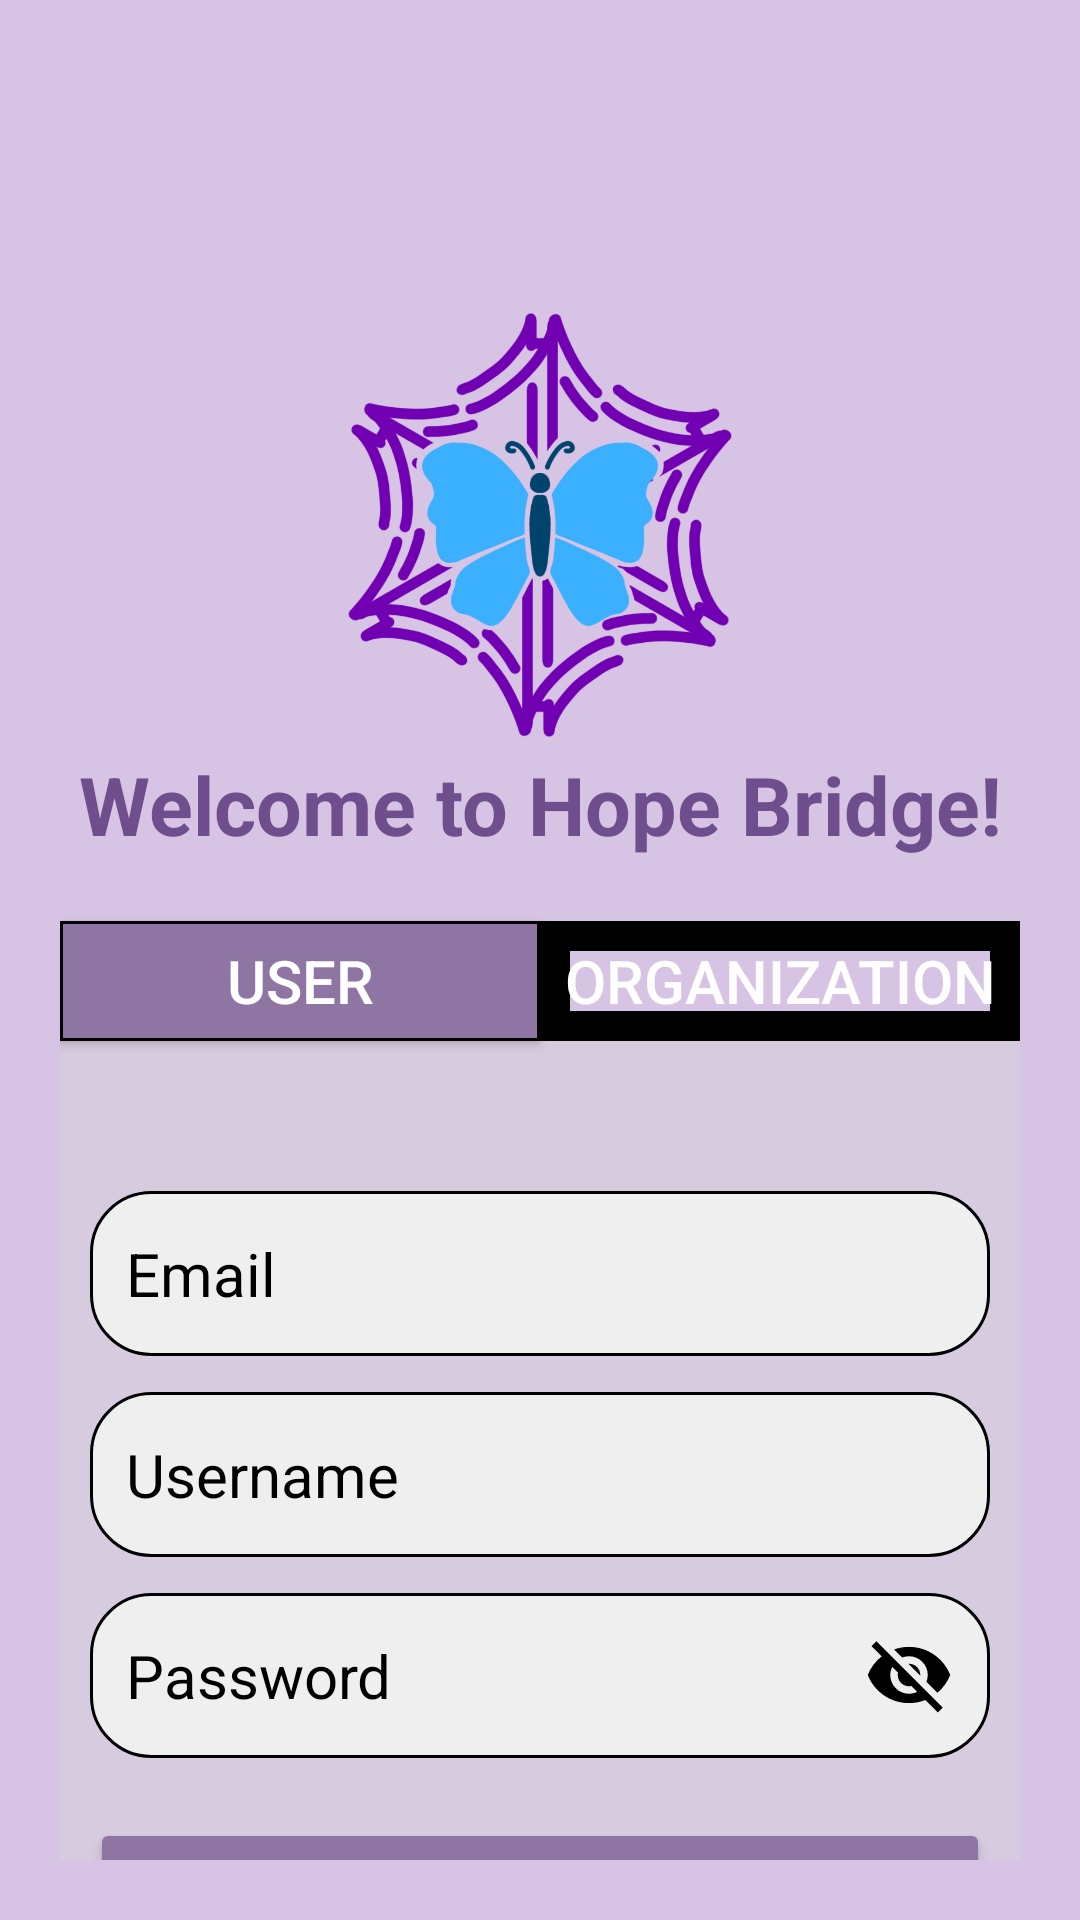

Produce the Android XML layout that renders to this screen, including the resource entries it uses.
<!-- AndroidManifest.xml: application theme Theme.Hopebridge -->
<!-- res/layout/activity_signup.xml -->
<?xml version="1.0" encoding="utf-8"?>
<androidx.constraintlayout.widget.ConstraintLayout xmlns:android="http://schemas.android.com/apk/res/android"
    xmlns:app="http://schemas.android.com/apk/res-auto"
    xmlns:tools="http://schemas.android.com/tools"
    android:layout_width="match_parent"
    android:layout_height="match_parent"
    android:id="@+id/main"
    android:background="#D7C3E3"
    android:padding="20dp"

    >

    <ImageView
        android:id="@+id/startlogo"
        android:layout_width="150dp"
        android:layout_height="150dp"
        android:layout_marginTop="80dp"
        android:src="@drawable/hblogo"
        android:contentDescription="App Logo"
        app:layout_constraintTop_toTopOf="parent"
        app:layout_constraintStart_toStartOf="parent"
        app:layout_constraintEnd_toEndOf="parent"
        />

    <TextView
        android:id="@+id/starttitle"
        android:layout_width="wrap_content"
        android:layout_height="wrap_content"
        android:text="Welcome to Hope Bridge!"
        android:textSize="27sp"
        android:textStyle="bold"
        android:textColor="#6F4E8e"
        app:layout_constraintTop_toBottomOf="@id/startlogo"
        app:layout_constraintStart_toStartOf="parent"
        app:layout_constraintEnd_toEndOf="parent"
        />

    <androidx.appcompat.widget.AppCompatButton
        android:id="@+id/userbtn"
        android:layout_width="160dp"
        android:layout_height="40dp"
        android:layout_marginTop="21dp"
        android:layout_marginLeft="0dp"
        android:background="@drawable/colorsquare"
        android:text="USER"
        android:textSize="20dp"
        android:textColor="@color/white"
        app:layout_constraintTop_toBottomOf="@id/starttitle"
        app:layout_constraintStart_toStartOf="parent"
        />


    <androidx.appcompat.widget.AppCompatButton
        android:id="@+id/orgbtn"
        android:layout_width="160dp"
        android:layout_height="40dp"
        android:layout_marginTop="21dp"
        android:layout_marginLeft="160dp"
        android:background="@drawable/squarecorner"
        android:text="ORGANIZATION"
        android:textSize="20dp"
        android:textColor="@color/white"
        app:layout_constraintTop_toBottomOf="@id/starttitle"
        app:layout_constraintStart_toStartOf="parent"
        app:layout_constraintEnd_toEndOf="parent"
        />

    <ImageView
        android:id="@+id/background"
        android:layout_width="400dp"
        android:layout_height="400dp"
        android:layout_marginLeft="5dp"
        android:background="@drawable/bottom_nav_background"
        app:layout_constraintTop_toBottomOf="@+id/userbtn"
        app:layout_constraintStart_toStartOf="parent"
        app:layout_constraintEnd_toEndOf="parent"
        />


    <LinearLayout
        android:id="@+id/userSignInLayout"
        android:layout_width="match_parent"
        android:layout_height="wrap_content"
        android:orientation="vertical"
        android:gravity="center"
        app:layout_constraintTop_toBottomOf="@id/userbtn"
        app:layout_constraintStart_toStartOf="parent"
        app:layout_constraintEnd_toEndOf="parent">

        <EditText
            android:id="@+id/email"
            android:layout_width="300dp"
            android:layout_height="55dp"
            android:layout_marginTop="50dp"
            android:background="@drawable/rounded_input_bg"
            android:hint="Email"
            android:textSize="20sp"
            android:inputType="textEmailAddress"
            android:padding="12dp"
            android:textColor="@color/black"
            android:textColorHint="@color/black" />

        <EditText
            android:id="@+id/username"
            android:layout_width="300dp"
            android:layout_height="55dp"
            android:layout_marginTop="12dp"
            android:background="@drawable/rounded_input_bg"
            android:hint="Username"
            android:textSize="20sp"
            android:padding="12dp"
            android:textColor="@color/black"
            android:textColorHint="@color/black" />

        <EditText
            android:id="@+id/password"
            android:layout_width="300dp"
            android:layout_height="55dp"
            android:background="@drawable/rounded_input_bg"
            android:drawableEnd="@drawable/eyecnot"
            android:hint="Password"
            android:textSize="20sp"
            android:inputType="textPassword"
            android:padding="12dp"
            android:drawablePadding="10dp"
            android:gravity="center_vertical"
            android:textColor="@color/black"
            android:textColorHint="@color/black"
            android:layout_marginTop="12dp"/>

        <Button
            android:id="@+id/btnSignUp"
            android:layout_width="300dp"
            android:layout_height="50dp"
            android:layout_marginTop="20dp"
            android:backgroundTint="#8E75A3"
            android:text="SIGN UP"
            android:textColor="@color/white" />

        <TextView
            android:id="@+id/noacc"
            android:layout_width="wrap_content"
            android:layout_height="wrap_content"
            android:text="Already have an Account?"
            android:layout_marginTop="15dp"
            android:textSize="16sp"
            android:fontFamily="@font/helvetica_bold"
            android:textColor="@color/black"
            app:layout_constraintStart_toStartOf="parent"
            app:layout_constraintEnd_toEndOf="parent"
            app:layout_constraintTop_toBottomOf="@id/btnSignUp"
            />

        <Button
            android:id="@+id/signin"
            android:layout_width="wrap_content"
            android:layout_height="wrap_content"
            android:background="@android:color/transparent"
            android:text="Sign In"
            android:textSize="16sp"
            android:fontFamily="@font/helvetica_bold"
            android:textColor="#6F4E8e"
            app:layout_constraintTop_toBottomOf="@id/noacc"
            app:layout_constraintEnd_toEndOf="parent"
            app:layout_constraintStart_toStartOf="parent" />

    </LinearLayout>

    <LinearLayout
        android:id="@+id/orgSignInLayout"
        android:layout_width="match_parent"
        android:layout_height="wrap_content"
        android:layout_marginTop="50dp"
        android:orientation="vertical"
        android:gravity="center"
        android:visibility="gone"
        app:layout_constraintTop_toBottomOf="@id/orgbtn"
        app:layout_constraintStart_toStartOf="parent"
        app:layout_constraintEnd_toEndOf="parent">

        <EditText
            android:id="@+id/orgEmail"
            android:layout_width="300dp"
            android:layout_height="55dp"
            android:background="@drawable/rounded_input_bg"
            android:hint="Email"
            android:textSize="20sp"
            android:inputType="textEmailAddress"
            android:padding="12dp"
            android:textColor="@color/black"
            android:textColorHint="@color/black" />

        <EditText
            android:id="@+id/orgName"
            android:layout_width="300dp"
            android:layout_height="55dp"
            android:layout_marginTop="12dp"
            android:background="@drawable/rounded_input_bg"
            android:hint="Organization Name"
            android:textSize="20sp"
            android:padding="12dp"
            android:textColor="@color/black"
            android:textColorHint="@color/black" />

        <EditText
            android:id="@+id/orgPass"
            android:layout_width="300dp"
            android:layout_height="55dp"
            android:background="@drawable/rounded_input_bg"
            android:drawableEnd="@drawable/eyecnot"
            android:hint="Password"
            android:textSize="20sp"
            android:inputType="textPassword"
            android:padding="12dp"
            android:drawablePadding="10dp"
            android:gravity="center_vertical"
            android:textColor="@color/black"
            android:textColorHint="@color/black"
            android:layout_marginTop="12dp"/>

        <Button
            android:id="@+id/orgNextPage"
            android:layout_width="300dp"
            android:layout_height="50dp"
            android:layout_marginTop="20dp"
            android:backgroundTint="#8E75A3"
            android:text="Next Page"
            android:textColor="@color/white" />

        <TextView
            android:id="@+id/orgnoacc"
            android:layout_width="wrap_content"
            android:layout_height="wrap_content"
            android:text="Already have an Account?"
            android:layout_marginTop="15dp"
            android:textSize="16sp"
            android:fontFamily="@font/helvetica_bold"
            android:textColor="@color/black"
            app:layout_constraintStart_toStartOf="parent"
            app:layout_constraintEnd_toEndOf="parent"
            app:layout_constraintTop_toBottomOf="@id/btnSignUp"
            />

        <Button
            android:id="@+id/orgsignin"
            android:layout_width="wrap_content"
            android:layout_height="wrap_content"
            android:background="@android:color/transparent"
            android:text="Sign In"
            android:textSize="16sp"
            android:fontFamily="@font/helvetica_bold"
            android:textColor="#6F4E8e"
            app:layout_constraintTop_toBottomOf="@id/noacc"
            app:layout_constraintEnd_toEndOf="parent"
            app:layout_constraintStart_toStartOf="parent" />

    </LinearLayout>




</androidx.constraintlayout.widget.ConstraintLayout>
<!-- resources referenced by this layout -->
<resources>
  <!-- drawable bottom_nav_background (drawable) -->
  <shape xmlns:android="http://schemas.android.com/apk/res/android" android:shape="rectangle">
      <corners android:radius="0dp"/>
      <solid android:color="#D7CBDF"/>
      <stroke android:width="0dp" android:color="@color/black"/>
  </shape>
  <!-- drawable colorsquare (drawable) -->
  <?xml version="1.0" encoding="utf-8"?>
  <shape xmlns:android="http://schemas.android.com/apk/res/android"
      android:shape="rectangle">
  
      <corners
  
          android:topLeftRadius="0dp"
          android:topRightRadius="0dp"
          android:bottomLeftRadius="0dp"
          android:bottomRightRadius="0dp" />
  
      <solid android:color="#8E75A3"/>
      <stroke
          android:width="1dp"/>
  
  </shape>
  <!-- drawable eyecnot (drawable) -->
  <vector xmlns:android="http://schemas.android.com/apk/res/android" android:height="30dp" android:tint="#000000" android:viewportHeight="24" android:viewportWidth="24" android:width="30dp">
  
      <path android:fillColor="@android:color/white" android:pathData="M12,7c2.76,0 5,2.24 5,5 0,0.65 -0.13,1.26 -0.36,1.83l2.92,2.92c1.51,-1.26 2.7,-2.89 3.43,-4.75 -1.73,-4.39 -6,-7.5 -11,-7.5 -1.4,0 -2.74,0.25 -3.98,0.7l2.16,2.16C10.74,7.13 11.35,7 12,7zM2,4.27l2.28,2.28 0.46,0.46C3.08,8.3 1.78,10.02 1,12c1.73,4.39 6,7.5 11,7.5 1.55,0 3.03,-0.3 4.38,-0.84l0.42,0.42L19.73,22 21,20.73 3.27,3 2,4.27zM7.53,9.8l1.55,1.55c-0.05,0.21 -0.08,0.43 -0.08,0.65 0,1.66 1.34,3 3,3 0.22,0 0.44,-0.03 0.65,-0.08l1.55,1.55c-0.67,0.33 -1.41,0.53 -2.2,0.53 -2.76,0 -5,-2.24 -5,-5 0,-0.79 0.2,-1.53 0.53,-2.2zM11.84,9.02l3.15,3.15 0.02,-0.16c0,-1.66 -1.34,-3 -3,-3l-0.17,0.01z"/>
  
  </vector>
  <!-- drawable hblogo: png bitmap (drawable, 122206 bytes) -->
  <!-- drawable rounded_input_bg (drawable) -->
  <shape xmlns:android="http://schemas.android.com/apk/res/android" android:shape="rectangle">
      <corners android:radius="20dp"/>
      <solid android:color="#EFEFEF"/>
      <stroke android:width="1dp" android:color="@color/black"/>
  </shape>
  <!-- drawable squarecorner (drawable) -->
  <?xml version="1.0" encoding="utf-8"?>
  <shape xmlns:android="http://schemas.android.com/apk/res/android"
      android:shape="rectangle">
  
      <corners
  
          android:topLeftRadius="0dp"
          android:topRightRadius="0dp"
          android:bottomLeftRadius="0dp"
          android:bottomRightRadius="0dp" />
  
  
  
      <stroke
          android:width="10dp"/>
  
  </shape>
  <style name="Theme.Hopebridge" parent="Base.Theme.Hopebridge" />
  <style name="Base.Theme.Hopebridge" parent="Theme.Material3.DayNight.NoActionBar">
          
          
      </style>
  <!-- not gathered from this repository: default colours our renderer supplied (Android Studio template values) -->
  <color name="black">#FF000000</color>
  <color name="white">#FFFFFFFF</color>
</resources>
